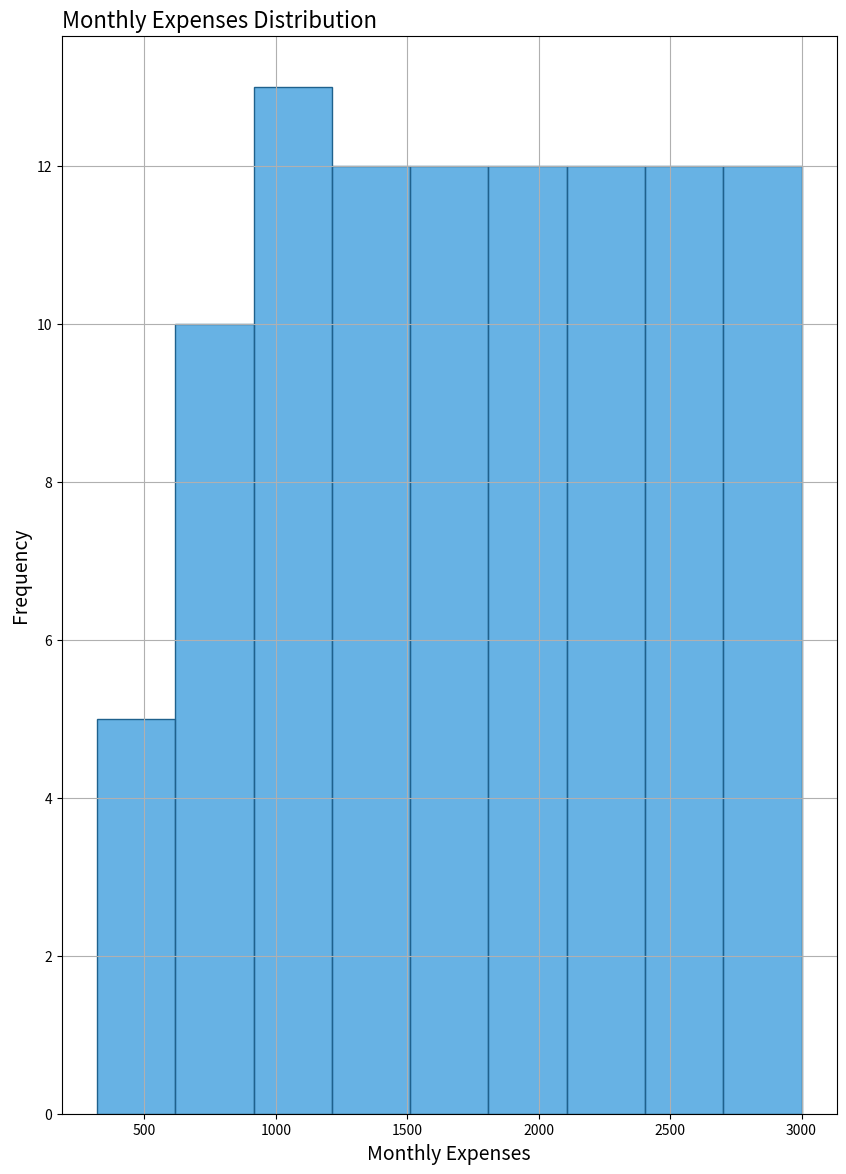

This figure's Python source:

import pandas as pd
import seaborn as sns
import matplotlib.pyplot as plt

# Data
expense_data = {'Monthly_Expenses': [320, 450, 510, 550, 600, 620, 640, 680, 720, 750, 
                                     780, 800, 850, 870, 900, 920, 940, 960, 980, 1000,
                                     1020, 1050, 1070, 1100, 1120, 1150, 1170, 1200, 1220, 
                                     1250, 1280, 1300, 1320, 1350, 1370, 1400, 1430, 1450, 
                                     1480, 1500, 1530, 1550, 1580, 1600, 1630, 1650, 1680, 
                                     1700, 1730, 1750, 1780, 1800, 1830, 1850, 1880, 1900, 
                                     1930, 1950, 1980, 2000, 2030, 2050, 2080, 2100, 2130, 
                                     2150, 2180, 2200, 2230, 2250, 2280, 2300, 2330, 2350, 
                                     2380, 2400, 2430, 2450, 2480, 2500, 2530, 2550, 2580, 
                                     2600, 2630, 2650, 2680, 2700, 2730, 2750, 2780, 2800, 
                                     2830, 2850, 2880, 2900, 2930, 2950, 2980, 3000]}
df = pd.DataFrame(expense_data)

# Set size of the figure
plt.figure(figsize=(10, 14))

# Plotting the histogram
sns.histplot(data=df, x='Monthly_Expenses', binwidth=300, color='#3498DB', edgecolor='#1F618D')

# Additional customizations
plt.title('Monthly Expenses Distribution', fontsize=16, loc='left')
plt.xlabel('Monthly Expenses', fontsize=14)
plt.ylabel('Frequency', fontsize=14)
plt.grid(True)

# Show the plot
plt.show()
